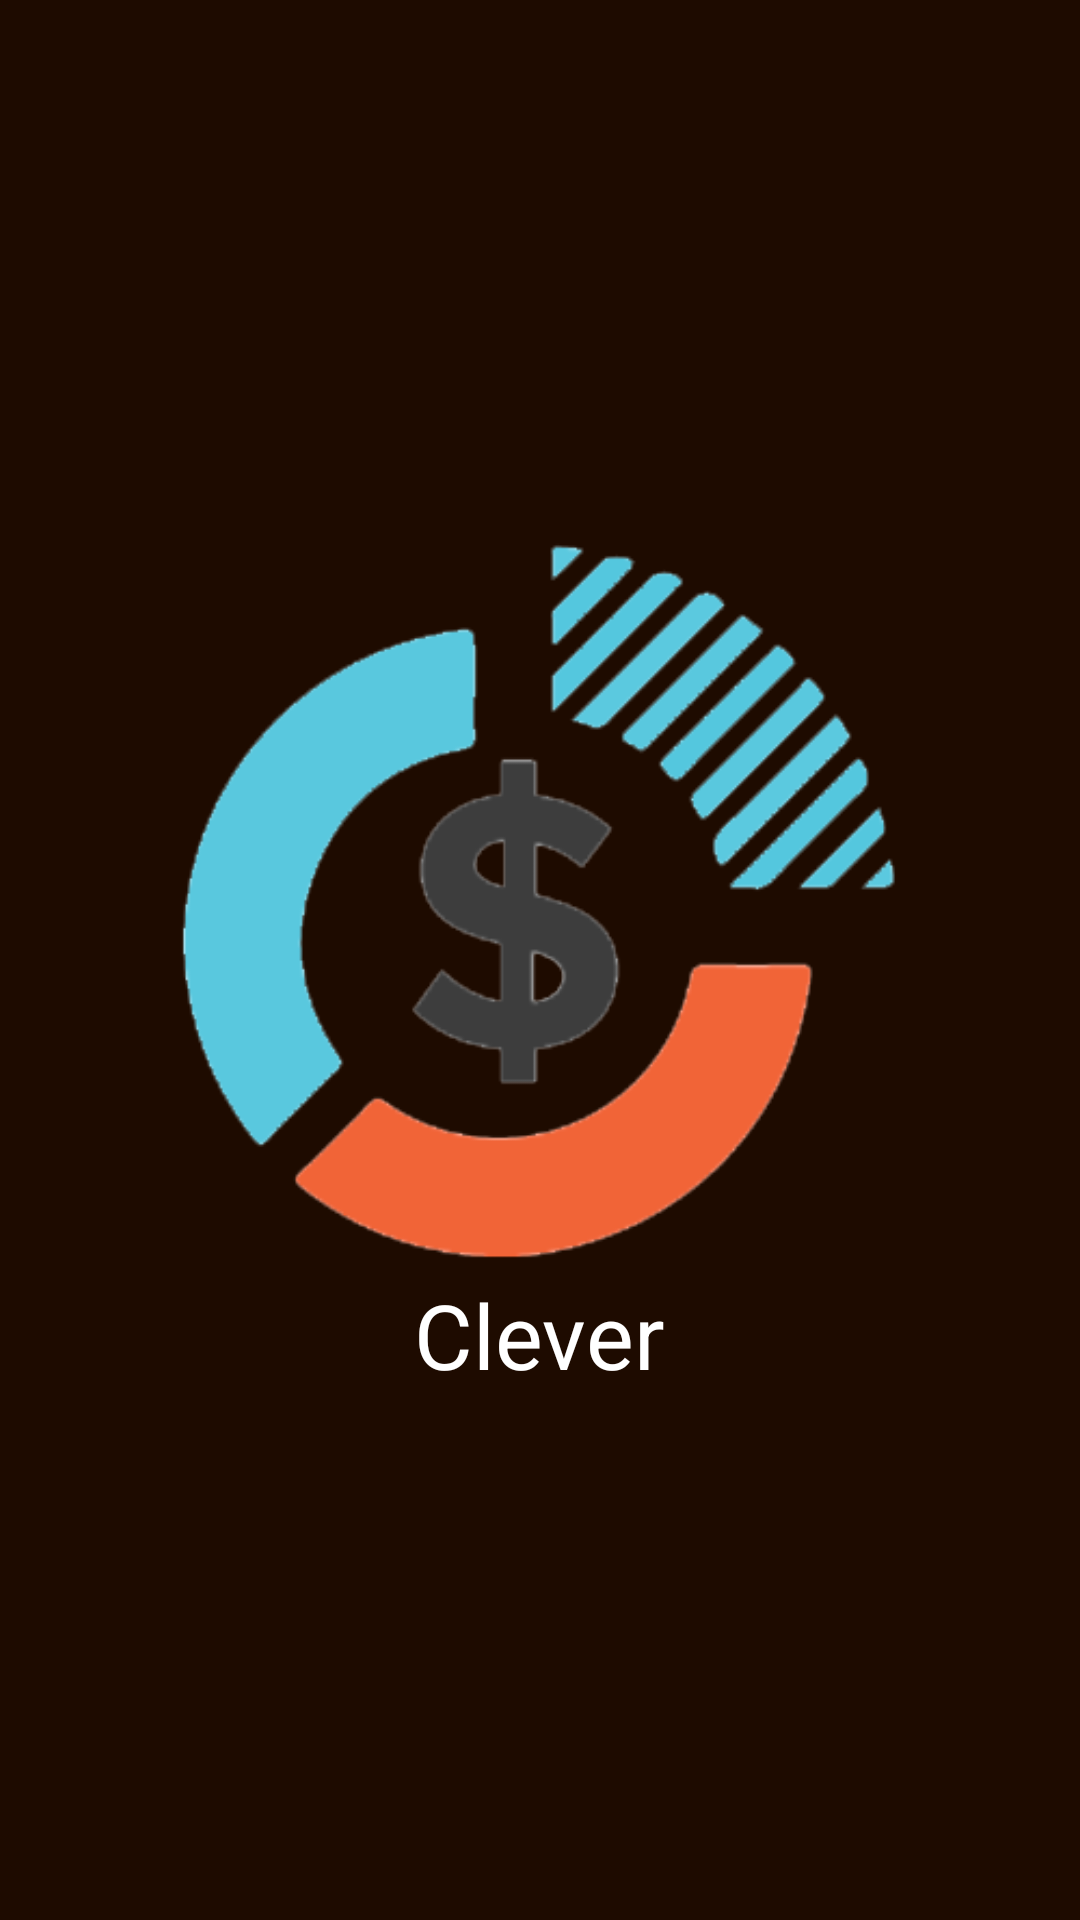

Produce the Android XML layout that renders to this screen, including the resource entries it uses.
<!-- AndroidManifest.xml: application theme Theme.Clever -->
<!-- res/layout/splash_screen.xml -->
<?xml version="1.0" encoding="utf-8"?>
<androidx.constraintlayout.widget.ConstraintLayout xmlns:android="http://schemas.android.com/apk/res/android"
    android:layout_width="match_parent"
    android:layout_height="match_parent">

    <RelativeLayout xmlns:android="http://schemas.android.com/apk/res/android"
        android:layout_width="match_parent"
        android:layout_height="match_parent"
        android:gravity="center"
        android:background="@color/default_app_color">

        <ImageView
            android:id="@+id/logo_id"
            android:layout_width="250dp"
            android:layout_height="250dp"
            android:layout_centerInParent="true"
            android:src="@drawable/app_logo"/>

        <TextView
            android:layout_width="wrap_content"
            android:layout_height="wrap_content"
            android:layout_below="@+id/logo_id"
            android:layout_centerHorizontal="true"
            android:text="Clever"
            android:textSize="30dp"
            android:textColor="@color/white"/>

    </RelativeLayout>

</androidx.constraintlayout.widget.ConstraintLayout>
<!-- resources referenced by this layout -->
<resources>
  <color name="default_app_color">#1E0B00</color>
  <color name="white">#FFFFFFFF</color>
  <!-- drawable app_logo: png bitmap (drawable, 32900 bytes) -->
</resources>
